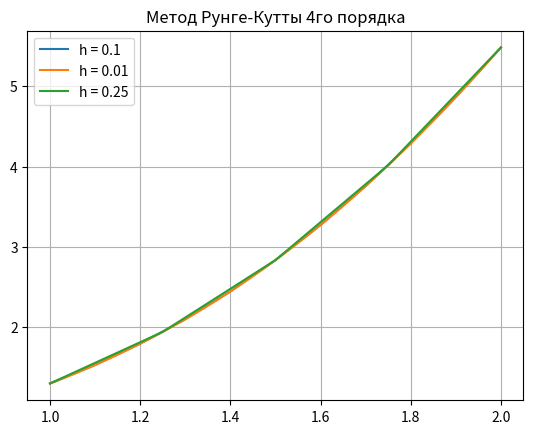

Write the Python code that produced this figure.
import numpy as np
import matplotlib.pyplot as plt


def f(x, y):
    return y / x + np.power(x, 2)*np.sin(x)


def rungekutta(x0, y, x, h):
    n = int((x - x0) / h)
    Y = [y]*(n+1)
    print(f'Значение дифференциального уравнения в точке {x0}:', y)
    for i in range(1, n + 1):
        k1 = h * f(x0, y)
        k2 = h * f(x0 + 0.5 * h, y + 0.5 * k1)
        k3 = h * f(x0 + 0.5 * h, y + 0.5 * k2)
        k4 = h * f(x0 + h, y + k3)
        y = y + (1.0 / 6.0) * (k1 + 2.0 * k2 + 2.0 * k3 + k4)
        x0 = x0 + h
        Y[i] = y
        print(f'Значение дифференциального уравнения в точке {round(x0,3)}:', y)
    return Y


def plot(x, xn, y1, y2,y3, h_1, h_2, h_3):
    XNEW1 = np.linspace(x, xn, int((xn - x) / h_1 + 1))
    XNEW2 = np.linspace(x, xn, int((xn - x) / h_2 + 1))
    XNEW3 = np.linspace(x, xn, int((xn - x) / h_3 + 1))
    plt.plot(XNEW1, y1, label='h = 0.1')
    plt.plot(XNEW2, y2, label='h = 0.01')
    plt.plot(XNEW3, y3, label='h = 0.25')
    plt.title('Метод Рунге-Кутты 4го порядка')
    plt.legend()
    plt.grid(True)
    plt.show()


if __name__ == '__main__':
    y_0 = 1.3011687
    x_0 = 1.0
    b = 2.0
    h1 = 0.1
    h2 = 0.01
    h3 =0.25
    print(f'h = {h1}:')
    res = rungekutta(x_0, y_0, b, h1)
    print('------------------------------------------------------')
    print(f'h = {h2}:')
    res2 = rungekutta(x_0, y_0, b, h2)
    print('------------------------------------------------------')
    print(f'h = {h3}:')
    res3 = rungekutta(x_0, y_0, b, h3)
    plot(x_0, b, res, res2,res3, h1, h2, h3)
